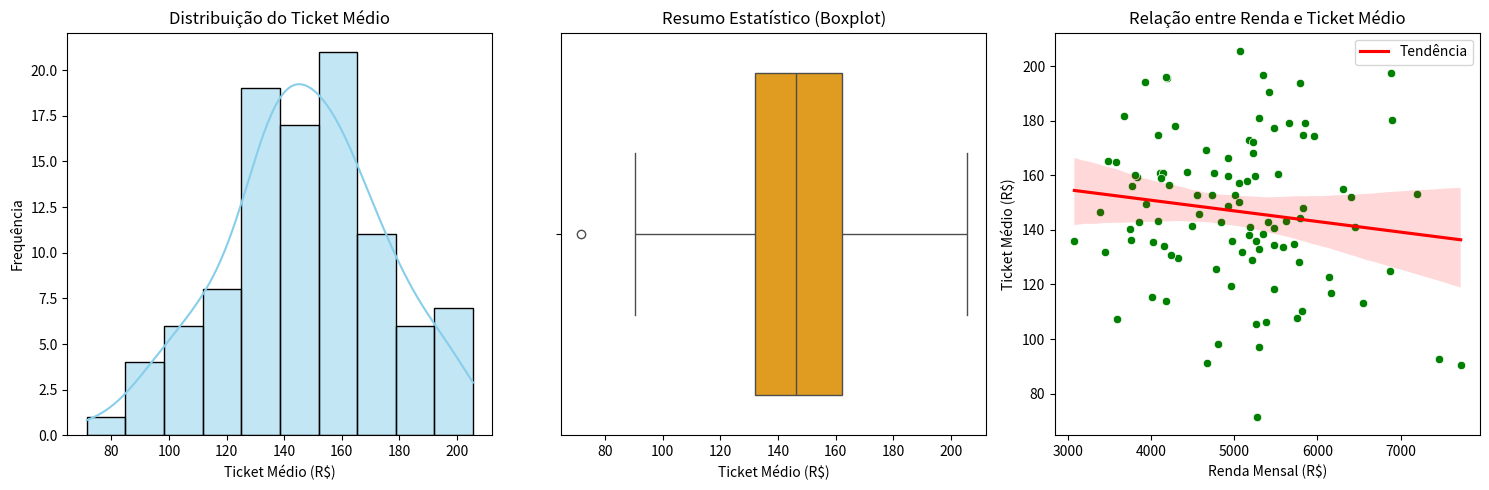

Generate this figure with matplotlib:
import numpy as np
import pandas as pd
import matplotlib.pyplot as plt
import seaborn as sns

# Simulando dados de 100 clientes
np.random.seed(42)
ticket_medio = np.random.normal(loc=150, scale=30, size=100)
renda = np.random.normal(loc=5000, scale=1000, size=100)

df = pd.DataFrame({
    'Ticket_Medio': ticket_medio,
    'Renda': renda
})

# Criando visualizações

plt.figure(figsize=(15, 5))

# 1. Histograma do ticket médio
plt.subplot(1, 3, 1)
sns.histplot(df['Ticket_Medio'], bins=10, kde=True, color='skyblue')
plt.title('Distribuição do Ticket Médio')
plt.xlabel('Ticket Médio (R$)')
plt.ylabel('Frequência')

# 2. Boxplot do ticket médio
plt.subplot(1, 3, 2)
sns.boxplot(x=df['Ticket_Medio'], color='orange')
plt.title('Resumo Estatístico (Boxplot)')
plt.xlabel('Ticket Médio (R$)')

# 3. Gráfico de dispersão entre renda e ticket médio
plt.subplot(1, 3, 3)
sns.scatterplot(data=df, x='Renda', y='Ticket_Medio', color='green')
sns.regplot(data=df, x='Renda', y='Ticket_Medio', scatter=False, color='red', label='Tendência')
plt.title('Relação entre Renda e Ticket Médio')
plt.xlabel('Renda Mensal (R$)')
plt.ylabel('Ticket Médio (R$)')
plt.legend()

plt.tight_layout()
plt.show()